Labelled photos from "images", an image-classification folder in enterprisewxt0704/wu. The possible labels are: normal, notch, scratch, stain.

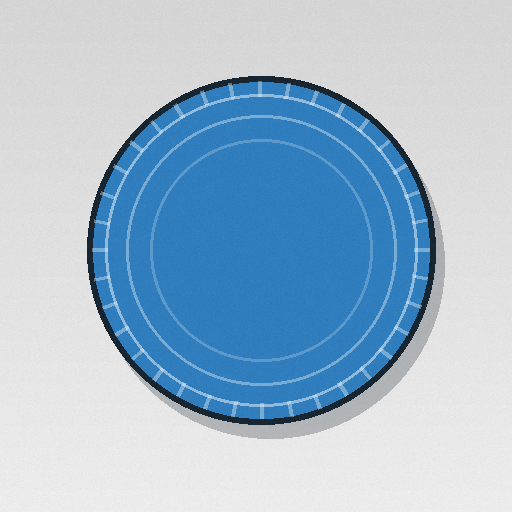
Label: normal

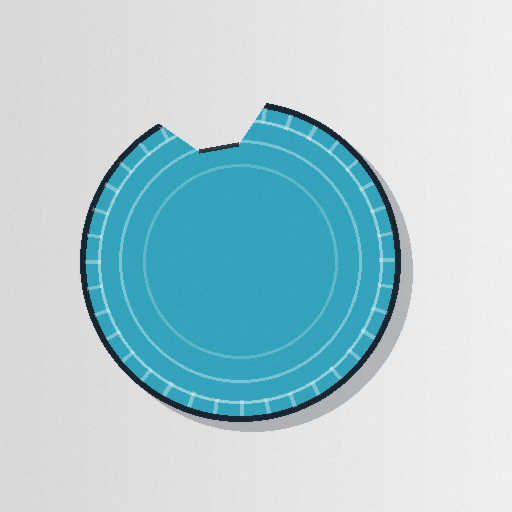
Label: notch

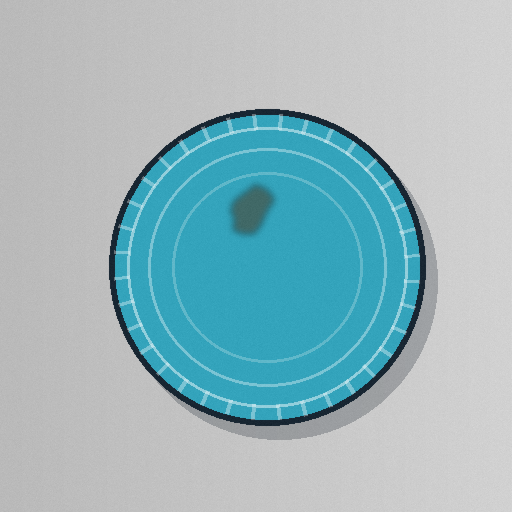
Label: stain

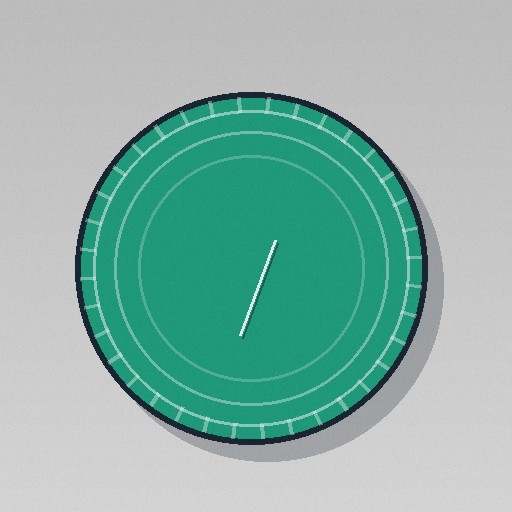
Label: scratch

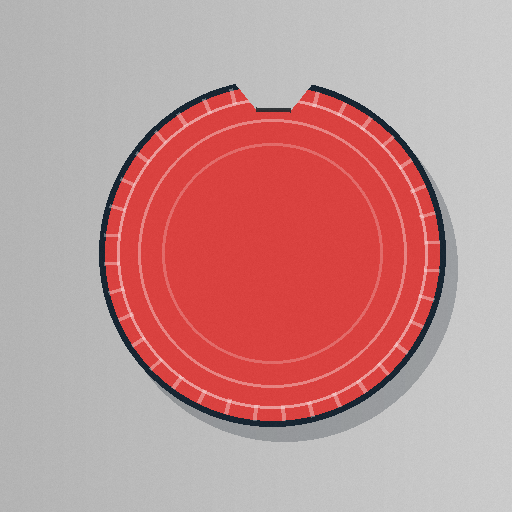
Label: notch

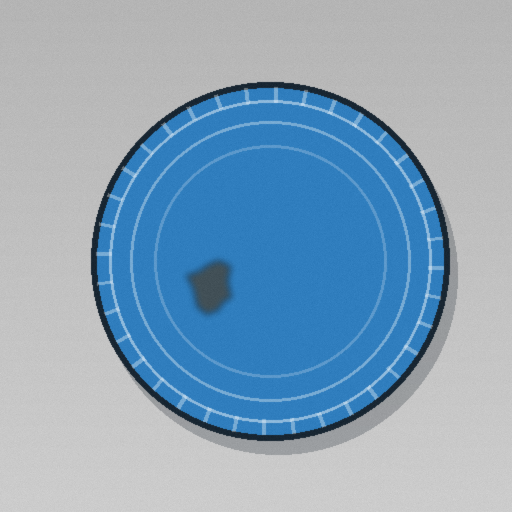
Label: stain
